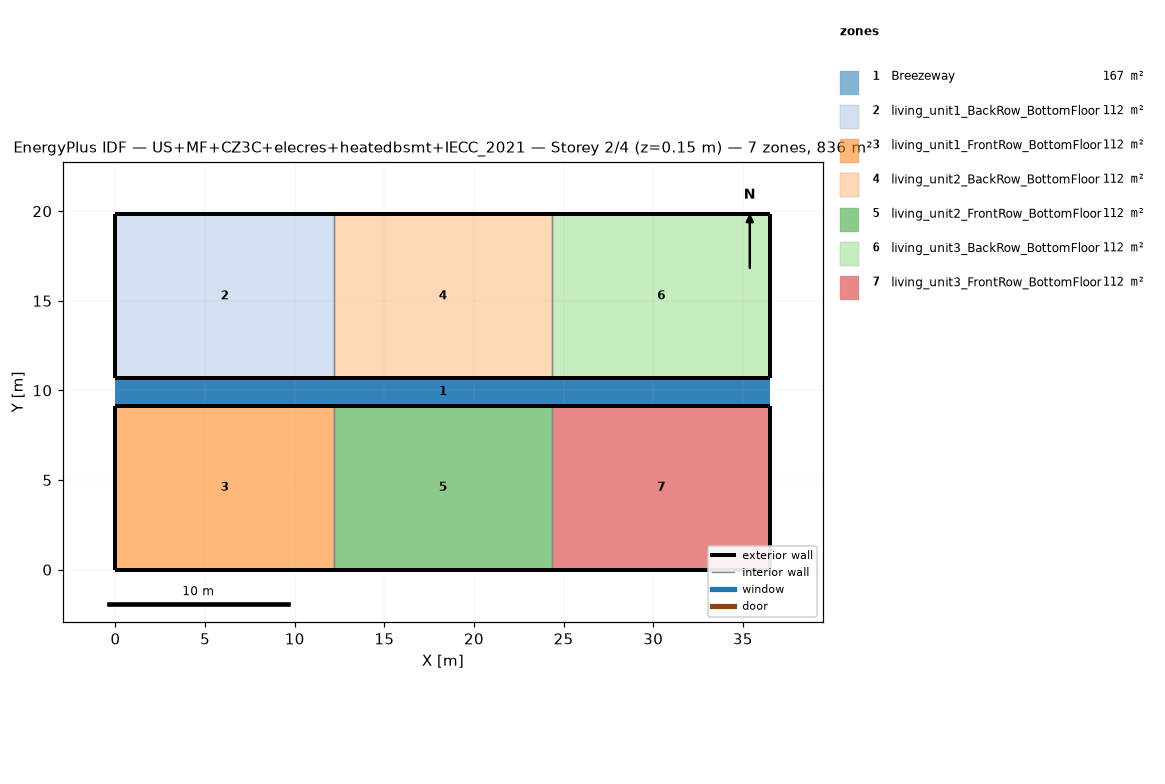
=== STOREY PLAN SPEC (per zone: floor XY polygon, exterior-wall plan segments, windows/doors) ===
zone 1: Breezeway  (167.0 m²)
  floor: (36.54, 9.16) (0.00, 9.16) (0.00, 10.68) (36.54, 10.68)
  floor: (36.54, 9.16) (0.00, 9.16) (0.00, 10.68) (36.54, 10.68)
  floor: (36.54, 9.16) (0.00, 9.16) (0.00, 10.68) (36.54, 10.68)
zone 2: living_unit1_BackRow_BottomFloor  (111.5 m²)
  floor: (12.18, 10.68) (0.00, 10.68) (0.00, 19.84) (12.18, 19.84)
  exterior wall: (0.00, 10.68) – (12.18, 10.68)  [12.2 m]
  exterior wall: (12.18, 19.84) – (0.00, 19.84)  [12.2 m]
  exterior wall: (0.00, 19.84) – (0.00, 10.68)  [9.2 m]
  interior walls: 1
zone 3: living_unit1_FrontRow_BottomFloor  (111.5 m²)
  floor: (12.18, 0.00) (0.00, 0.00) (0.00, 9.16) (12.18, 9.16)
  exterior wall: (0.00, 0.00) – (12.18, 0.00)  [12.2 m]
  exterior wall: (12.18, 9.16) – (0.00, 9.16)  [12.2 m]
  exterior wall: (0.00, 9.16) – (0.00, 0.00)  [9.2 m]
  interior walls: 1
zone 4: living_unit2_BackRow_BottomFloor  (111.5 m²)
  floor: (24.36, 10.68) (12.18, 10.68) (12.18, 19.84) (24.36, 19.84)
  exterior wall: (12.18, 10.68) – (24.36, 10.68)  [12.2 m]
  exterior wall: (24.36, 19.84) – (12.18, 19.84)  [12.2 m]
  interior walls: 2
zone 5: living_unit2_FrontRow_BottomFloor  (111.5 m²)
  floor: (24.36, 0.00) (12.18, 0.00) (12.18, 9.16) (24.36, 9.16)
  exterior wall: (12.18, 0.00) – (24.36, 0.00)  [12.2 m]
  exterior wall: (24.36, 9.16) – (12.18, 9.16)  [12.2 m]
  interior walls: 2
zone 6: living_unit3_BackRow_BottomFloor  (111.5 m²)
  floor: (36.54, 10.68) (24.36, 10.68) (24.36, 19.84) (36.54, 19.84)
  exterior wall: (24.36, 10.68) – (36.54, 10.68)  [12.2 m]
  exterior wall: (36.54, 10.68) – (36.54, 19.84)  [9.2 m]
  exterior wall: (36.54, 19.84) – (24.36, 19.84)  [12.2 m]
  interior walls: 1
zone 7: living_unit3_FrontRow_BottomFloor  (111.5 m²)
  floor: (36.54, 0.00) (24.36, 0.00) (24.36, 9.16) (36.54, 9.16)
  exterior wall: (24.36, 0.00) – (36.54, 0.00)  [12.2 m]
  exterior wall: (36.54, 0.00) – (36.54, 9.16)  [9.2 m]
  exterior wall: (36.54, 9.16) – (24.36, 9.16)  [12.2 m]
  interior walls: 1

=== DERIVED (storey summary) ===
Building: US+MF+CZ3C+elecres+heatedbsmt+IECC_2021
Storey: 2 of 4  (floor level z = 0.15 m)
Storey gross floor area: 836.2 m²
Zones on this storey: 7
  - Breezeway: floor 167.0 m²
  - living_unit1_BackRow_BottomFloor: floor 111.5 m²; exterior wall 33.5 m (86.9 m²); WWR 0.0%
  - living_unit1_FrontRow_BottomFloor: floor 111.5 m²; exterior wall 33.5 m (86.9 m²); WWR 0.0%
  - living_unit2_BackRow_BottomFloor: floor 111.5 m²; exterior wall 24.4 m (63.1 m²); WWR 0.0%
  - living_unit2_FrontRow_BottomFloor: floor 111.5 m²; exterior wall 24.4 m (63.1 m²); WWR 0.0%
  - living_unit3_BackRow_BottomFloor: floor 111.5 m²; exterior wall 33.5 m (86.9 m²); WWR 0.0%
  - living_unit3_FrontRow_BottomFloor: floor 111.5 m²; exterior wall 33.5 m (86.9 m²); WWR 0.0%
Zone adjacency (shared interzone walls):
  - living_unit1_BackRow_BottomFloor ↔ living_unit2_BackRow_BottomFloor
  - living_unit1_FrontRow_BottomFloor ↔ living_unit2_FrontRow_BottomFloor
  - living_unit2_BackRow_BottomFloor ↔ living_unit3_BackRow_BottomFloor
  - living_unit2_FrontRow_BottomFloor ↔ living_unit3_FrontRow_BottomFloor